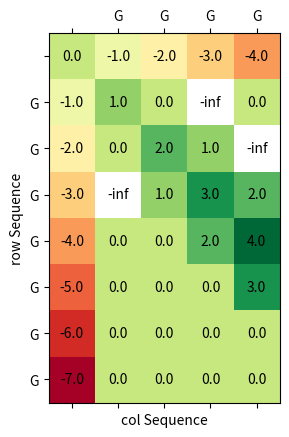

Source code (Python):
import numpy as np
import matplotlib.pyplot as plt


# visualize the matrix using matplotlib
def viz(mat, rowSeq, colSeq):
    fig, ax = plt.subplots()
    ax.matshow(mat, cmap="RdYlGn")

    # Display the matrix values
    for i in range(mat.shape[0]):
        for j in range(mat.shape[1]):
            c = mat[i][j]
            ax.text(j, i, str(c), va="center", ha="center")

    # Set tick labels to start at index 1
    ax.set_xticks(range(len(colSeq) + 1))
    ax.set_yticks(range(len(rowSeq) + 1))

    ax.set_xticklabels([""] + list(colSeq), fontsize=10)
    ax.set_yticklabels([""] + list(rowSeq), fontsize=10)

    plt.xlabel("col Sequence")
    plt.ylabel("row Sequence")
    plt.show()


# print matrix function
def print_matrix(mat):
    for i in range(mat.shape[0]):
        for j in range(mat.shape[1]):
            print(mat[i][j], end=" ")
        print()


def score(mat, A, B, i, j):
    diag = mat[i - 1][j - 1] + int(A[i - 1] == B[j - 1])
    left = mat[i][j - 1] - 2
    up = mat[i - 1][j] - 2
    return max(diag, left, up)


def get_i_start(mat, d, i_start, i_end):
    i = i_start
    j = d - i
    while i < i_end and mat[i][j] == float("-inf"):
        ##explored[i][j] = 1
        i += 1
        j = d - i
    if mat[i_start][d - i_start] != float("-inf"):  # if no -inf yet then set to seen to
        d_lo = float("-inf")
    else:
        d_lo = i - j
        # -2 is optional, here we are saying make the
        # it looks a bit nicer because we are cutting off the ad wrong
    return i, d_lo


def get_i_end(mat, d, i_start, i_end):
    i = i_end - 1  # right now up to and not including!
    j = d - i
    while i > i_start and mat[i][j] == float("-inf"):
        ##explored[i][j] = 1
        i -= 1
        j = d - i
    if mat[i_end - 1][d - (i_end - 1)] != float(
        "-inf"
    ):  # if no -inf yet then set to seen to
        d_hi = float("inf")
    else:
        d_hi = i - j + 2
    return i + 1, d_hi


def markX(mat, d, i_start, i_end, X_drop, max_score):
    print("markX", d, i_start, i_end)
    for i in range(i_start, i_end):
        j = d - i
        s = mat[i][j]
        # explored[i][j] = 1
        if s < max_score - X_drop:
            mat[i][j] = float("-inf")  # we can just move this to the scoring loop below


# if (i == 4 and j == 1) or (i == 1 and j == 4):
#     mat[i][j] = float('-inf')
# if (i == 0 and j == 2) or (i == 2 and j == 0):
#     mat[i][j] = 99


def modify_i_start(i_start, d_lo, ad):
    # if d_lo < 0:
    #     return i_start
    i_on_diag = (d_lo + ad) // 2
    i_start = max(i_start, i_on_diag)
    return i_start


def modify_i_end(i_end, d_hi, ad):
    # if d_hi < 0:
    #     return i_end
    i_on_diag = (d_hi + ad) // 2
    i_end = min(i_end, i_on_diag)
    return i_end


# NO BASE CASE INCLUDED
# m x n matrix, m is rows, n is cols
def nw4(rowSeq, colSeq, rows, cols, mat, x_thresh):
    rows = rows + 1
    cols = cols + 1
    i_start = 1
    i_end = 1
    max_score = float("-inf")
    # TODO: figure out how to incorporate the base case into the compute and maybe start from 0?
    lower_diag = float("-inf")
    upper_diag = float("inf")
    # this has to be the long side
    for ad in range(2, rows + cols - 1):
        # change to 0 and i_start = 0, i_end = 0 if base case incorporated
        max_i_end = rows
        i_end = min(
            i_end + 1, max_i_end
        )  # keep increasing i by 1 until it reaches the the lowest point (rows)
        max_i_start = ad - cols + 1
        i_start = max(
            i_start, max_i_start
        )  # stay at 0 until start traversing past half way point of ad matrix
        # i_start = min(i_start, rows)  # rows is the max, don't need bc of stopping condition
        if i_start >= i_end:
            break
        for i in range(i_start, i_end):
            j = ad - i
            s = score(mat, rowSeq, colSeq, i, j)
            mat[i][j] = s
            # explored[i][j] = 1
            max_score = max(mat[i][j], max_score)
        markX(mat, ad, i_start, i_end, x_thresh, max_score)
        i_start, d_lo = get_i_start(mat, ad, i_start, i_end)
        i_end, d_hi = get_i_end(mat, ad, i_start, i_end)
        lower_diag = max(lower_diag, d_lo)
        # we need d_lo and d_hi if we want to shrink the bounds again,
        # ie to never hit above/below a certain diagonal once its been crossed out, for that we need to grab d
        upper_diag = min(upper_diag, d_hi)
        i_start = modify_i_start(i_start, lower_diag, ad)
        i_end = modify_i_end(i_end, upper_diag, ad)
    return mat


rowSeq = "GGGGGGG"
colSeq = "GGGG"
rows = len(rowSeq)
cols = len(colSeq)
mat = np.zeros((rows + 1, cols + 1))
matp = mat[1:, 1:]
matp.fill(0.0)
# base case
for i in range(1, rows + 1):
    mat[i][0] = -i
for j in range(1, cols + 1):
    mat[0][j] = -j


mat = nw4(rowSeq, colSeq, rows, cols, mat, 2)
viz(mat, rowSeq, colSeq)

# print_matrix(mat)
